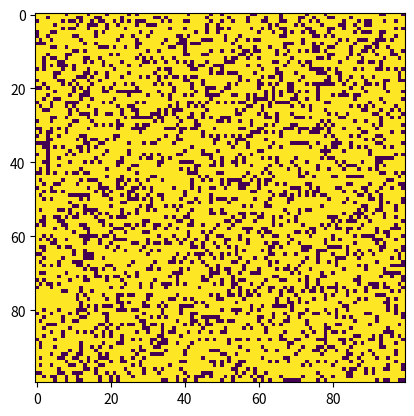

This chart was generated by the following Python code:
import numpy as np
import matplotlib.pyplot as plt
import matplotlib.animation as animation
import argparse


def AddGosperGun(grid, size):
    grid[1, 25] = 255
    grid[2, 23] = 255
    grid[2, 25] = 255
    grid[3, 13] = 255
    grid[3, 14] = 255
    grid[3, 21] = 255
    grid[3, 22] = 255
    grid[3, 35] = 255
    grid[3, 36] = 255
    grid[4, 12] = 255
    grid[4, 16] = 255
    grid[4, 21] = 255
    grid[4, 22] = 255
    grid[4, 35] = 255
    grid[4, 36] = 255
    grid[5, 1] = 255
    grid[5, 2] = 255
    grid[5, 11] = 255
    grid[5, 17] = 255
    grid[5, 21] = 255
    grid[5, 22] = 255
    grid[6, 1] = 255
    grid[6, 2] = 255
    grid[6, 11] = 255
    grid[6, 15] = 255
    grid[6, 17] = 255
    grid[6, 18] = 255
    grid[6, 23] = 255
    grid[6, 25] = 255
    grid[7, 11] = 255
    grid[7, 17] = 255
    grid[7, 25] = 255
    grid[8, 12] = 255
    grid[8, 16] = 255
    grid[9, 13] = 255
    grid[9, 14] = 255


# for adding predetermined pattern to the grid
def addGlider(i, j, grid):
    glider = np.array([[0, 0, 255],
                       [255, 0, 255],
                       [0, 255, 255]])
    grid[i:i+3, j:j+3] = glider


# randomizes the grid if glider isn't used
def randomizeGrid(size):
    return np.random.choice([0, 255], size * size, p =[0.25, 0.75]).reshape(size, size)


# updated the grid each frame
def update(frameNum, img, grid, N):
    newGrid = grid.copy()
    for i in range(N):
        for j in range(N):
            total = int((grid[i, (j - 1) % N] + grid[i, (j + 1) % N] +
                         grid[(i - 1) % N, j] + grid[(i + 1) % N, j] +
                         grid[(i - 1) % N, (j - 1) % N] + grid[(i - 1) % N, (j + 1) % N] +
                         grid[(i + 1) % N, (j - 1) % N] + grid[(i + 1) % N, (j + 1) % N]) / 255)

            if grid[i, j] == 255:
                if (total < 2) or (total > 3):
                    newGrid[i, j] = 0
            else:
                if total == 3:
                    newGrid[i, j] = 255

    # visually updates the data
    img.set_data(newGrid)
    grid[:] = newGrid[:]
    return img,


def main():
    # arguments for command line execution
    parser = argparse.ArgumentParser(description="Runs Conway's Game of Life simulation.")

    parser.add_argument('--grid-size', dest='N', required=False)
    parser.add_argument('--mov-file', dest='movFile', required=False)
    parser.add_argument('--interval', dest='interval', required=False)
    parser.add_argument('--glider', action='store_true', required=False)
    parser.add_argument('--gosper', action='store_true', required=False)

    args = parser.parse_args()

    # set the grid size
    if args.N and int(args.N) > 8:
        N = int(args.N)
    else:
        N = 100

    # set the animation update interval
    if args.interval:
        interval = int(args.interval)
    else:
        interval = 50

    # check if the glider flag is specified
    if args.glider and not args.gosper:
        grid = np.zeros(N * N).reshape(N, N)
        addGlider(1, 1, grid)
    elif args.gosper and not args.glider:
        grid = np.zeros(N * N).reshape(N, N)
        AddGosperGun(grid, N)
    else:
        grid = randomizeGrid(N)

    # set up the animation
    fig, ax = plt.subplots()
    img = ax.imshow(grid, interpolation='nearest')
    ani = animation.FuncAnimation(fig, update, fargs=(img, grid, N, ),
                                  frames=10,
                                  interval=interval,
                                  save_count=50)

    # set the output file
    if args.movFile:
        ani.save(args.movFile, fps=30, extra_args=['-vcodec', 'libx264'])

    plt.show()


if __name__ == '__main__':
    main()
